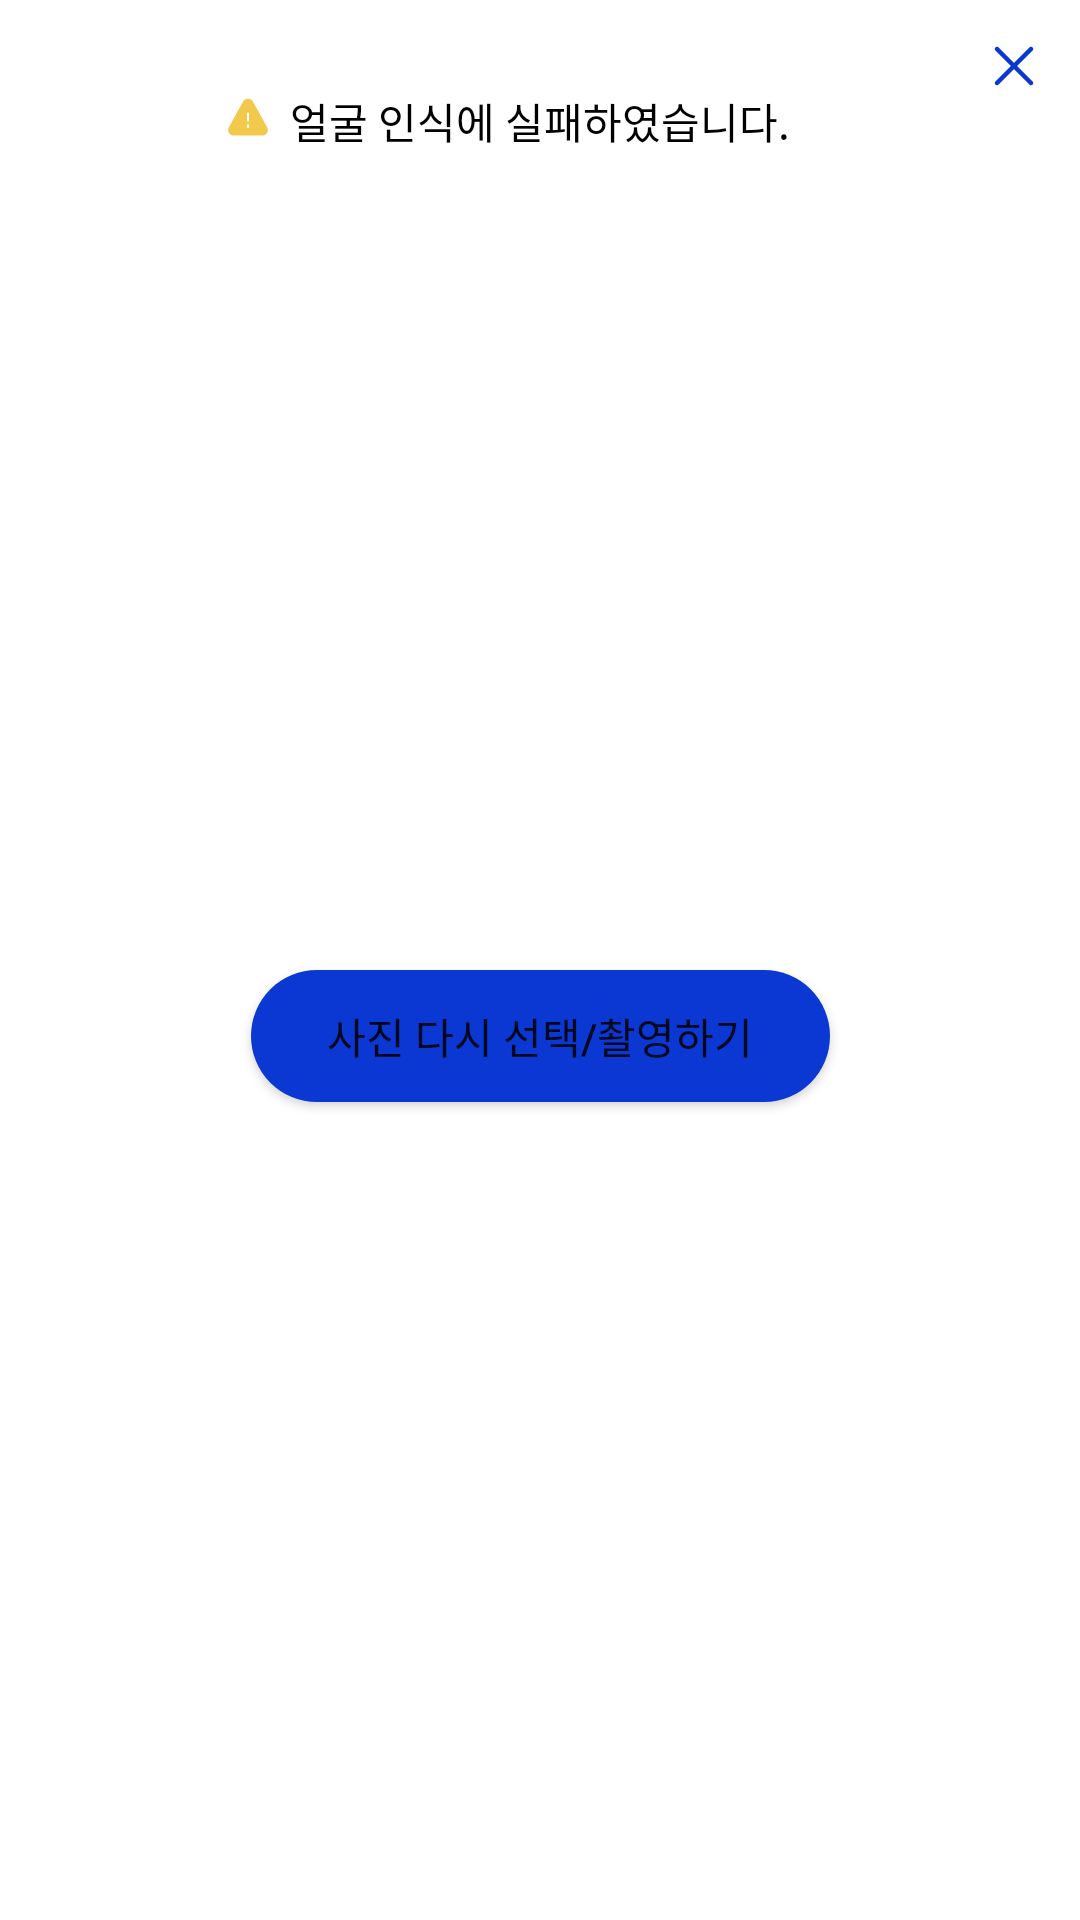

Here is an Android app screen rendered from its layout file. Give the layout XML and the strings, colors and styles it references.
<!-- AndroidManifest.xml: application theme Theme.Fab_Bottom_app_bar -->
<!-- res/layout/face_detection_failfure_dialog_fragment.xml -->
<?xml version="1.0" encoding="utf-8"?>
<androidx.constraintlayout.widget.ConstraintLayout
    xmlns:android="http://schemas.android.com/apk/res/android"
    xmlns:tools="http://schemas.android.com/tools"
    xmlns:app="http://schemas.android.com/apk/res-auto"
    android:layout_width="match_parent"
    android:layout_height="wrap_content"
    android:layout_gravity="center"
    android:background="@drawable/dialog"
    android:layout_marginLeft="45dp"
    android:layout_marginRight="45dp"
    app:layout_constraintLeft_toLeftOf="parent"
    app:layout_constraintRight_toRightOf="parent">

    <ImageView
        android:layout_width="wrap_content"
        android:layout_height="wrap_content"
        android:src="@drawable/ic_warning"
        app:layout_constraintBottom_toBottomOf="@id/tv_dialog_message"
        app:layout_constraintHorizontal_bias="1.0"
        android:layout_marginRight="5dp"
        app:layout_constraintRight_toLeftOf="@id/tv_dialog_message"
        app:layout_constraintTop_toTopOf="@+id/tv_dialog_message"
        app:layout_constraintVertical_bias="0.0" />

    <TextView
        android:id="@+id/tv_dialog_message"
        android:layout_width="wrap_content"
        android:layout_height="wrap_content"
        android:text="@string/face_detection_failed"
        android:textColor="@color/black"
        android:layout_marginTop="30dp"
        app:layout_constraintTop_toTopOf="parent"
        app:layout_constraintLeft_toLeftOf="parent"
        app:layout_constraintRight_toRightOf="parent"
        tools:ignore="MissingConstraints" />

    <Button
        android:id="@+id/btn_dialog_again"
        android:layout_width="193dp"
        android:layout_height="44dp"
        android:background="@drawable/button_shape"
        android:text="@string/take_picture_again"
        android:layout_marginTop="23dp"
        android:layout_marginBottom="23dp"
        android:layout_marginLeft="39dp"
        android:layout_marginRight="39dp"
        app:layout_constraintLeft_toLeftOf="parent"
        app:layout_constraintRight_toRightOf="parent"
        app:layout_constraintBottom_toBottomOf="parent"
        app:layout_constraintTop_toBottomOf="@+id/tv_dialog_message"
        tools:ignore="MissingConstraints" />

    <ImageButton
        android:id="@+id/btn_dialog_cancel2"
        android:layout_width="wrap_content"
        android:layout_height="wrap_content"
        android:src="@drawable/ic_close_blue"
        android:background="@color/white"
        app:layout_constraintTop_toTopOf="parent"
        app:layout_constraintRight_toRightOf="parent"
        android:layout_margin="10dp"/>

</androidx.constraintlayout.widget.ConstraintLayout>
<!-- resources referenced by this layout -->
<resources>
  <color name="black">#FF000000</color>
  <color name="white">#FFFFFFFF</color>
  <!-- drawable button_shape (drawable) -->
  <?xml version="1.0" encoding="utf-8"?>
  <shape xmlns:android="http://schemas.android.com/apk/res/android"
      android:shape="rectangle">
      <corners android:radius="250dp"/>
      <solid android:color="@color/main_blue" />
  </shape>
  <!-- drawable dialog (drawable) -->
  <?xml version="1.0" encoding="utf-8"?>
  <shape xmlns:android="http://schemas.android.com/apk/res/android"
      android:shape="rectangle">
      <corners android:radius="9dp"></corners>
      <solid android:color="@color/white"></solid>
  </shape>
  <!-- drawable ic_close_blue: png bitmap (drawable, 313 bytes) -->
  <!-- drawable ic_warning (drawable) -->
  <vector xmlns:android="http://schemas.android.com/apk/res/android"
      android:width="18dp"
      android:height="18dp"
      android:viewportWidth="18"
      android:viewportHeight="18">
    <path
        android:pathData="M10.6364,3.856C9.9232,2.5722 8.0768,2.5722 7.3636,3.856L2.6109,12.4109C1.9177,13.6586 2.8199,15.192 4.2473,15.192H13.7527C15.1801,15.192 16.0823,13.6586 15.3891,12.4109L10.6364,3.856ZM9.36,11.52V12.6H8.64V11.52H9.36ZM8.64,7.5599V10.44H9.36V7.5599H8.64Z"
        android:fillColor="#F2C94C"
        android:fillType="evenOdd"/>
  </vector>
  <string name="face_detection_failed">얼굴 인식에 실패하였습니다.</string>
  <string name="take_picture_again">사진 다시 선택/촬영하기</string>
  <style name="Theme.Fab_Bottom_app_bar" parent="Theme.MaterialComponents.DayNight.NoActionBar">
          
          <item name="colorPrimary">@color/main_blue</item>
          <item name="colorSecondary">@color/white</item>
          <item name="colorPrimaryVariant">@color/main_blue</item>
          <item name="colorOnPrimary">@color/white</item>
          
          <item name="android:statusBarColor" tools:targetApi="l">?attr/colorPrimaryVariant</item>
          
          <item name="colorControlActivated">@color/main_blue</item>
          <item name="android:textColorHighlight">@color/main_blue_transparent</item>
          <item name="android:textCursorDrawable">@drawable/input_text_cursor</item>
          <item name="android:windowContentOverlay">@drawable/action_bar_divider</item>
      </style>
  <color name="main_blue">#FF0B37D3</color>
  <color name="main_blue_transparent">#800B37D3</color>
  <!-- drawable input_text_cursor (drawable) -->
  <?xml version="1.0" encoding="utf-8"?>
  <shape xmlns:android="http://schemas.android.com/apk/res/android"
      android:shape="rectangle">
      
      <solid android:color="@color/main_blue"/>
      
      <size android:width="2dp" />
  </shape>
  <!-- drawable action_bar_divider (drawable) -->
  <?xml version="1.0" encoding="utf-8"?>
  <shape xmlns:android="http://schemas.android.com/apk/res/android"
      android:shape="rectangle">
      <solid android:color="@color/white_200"/>
  </shape>
  <color name="white_200">#FFE5E5E5</color>
</resources>
